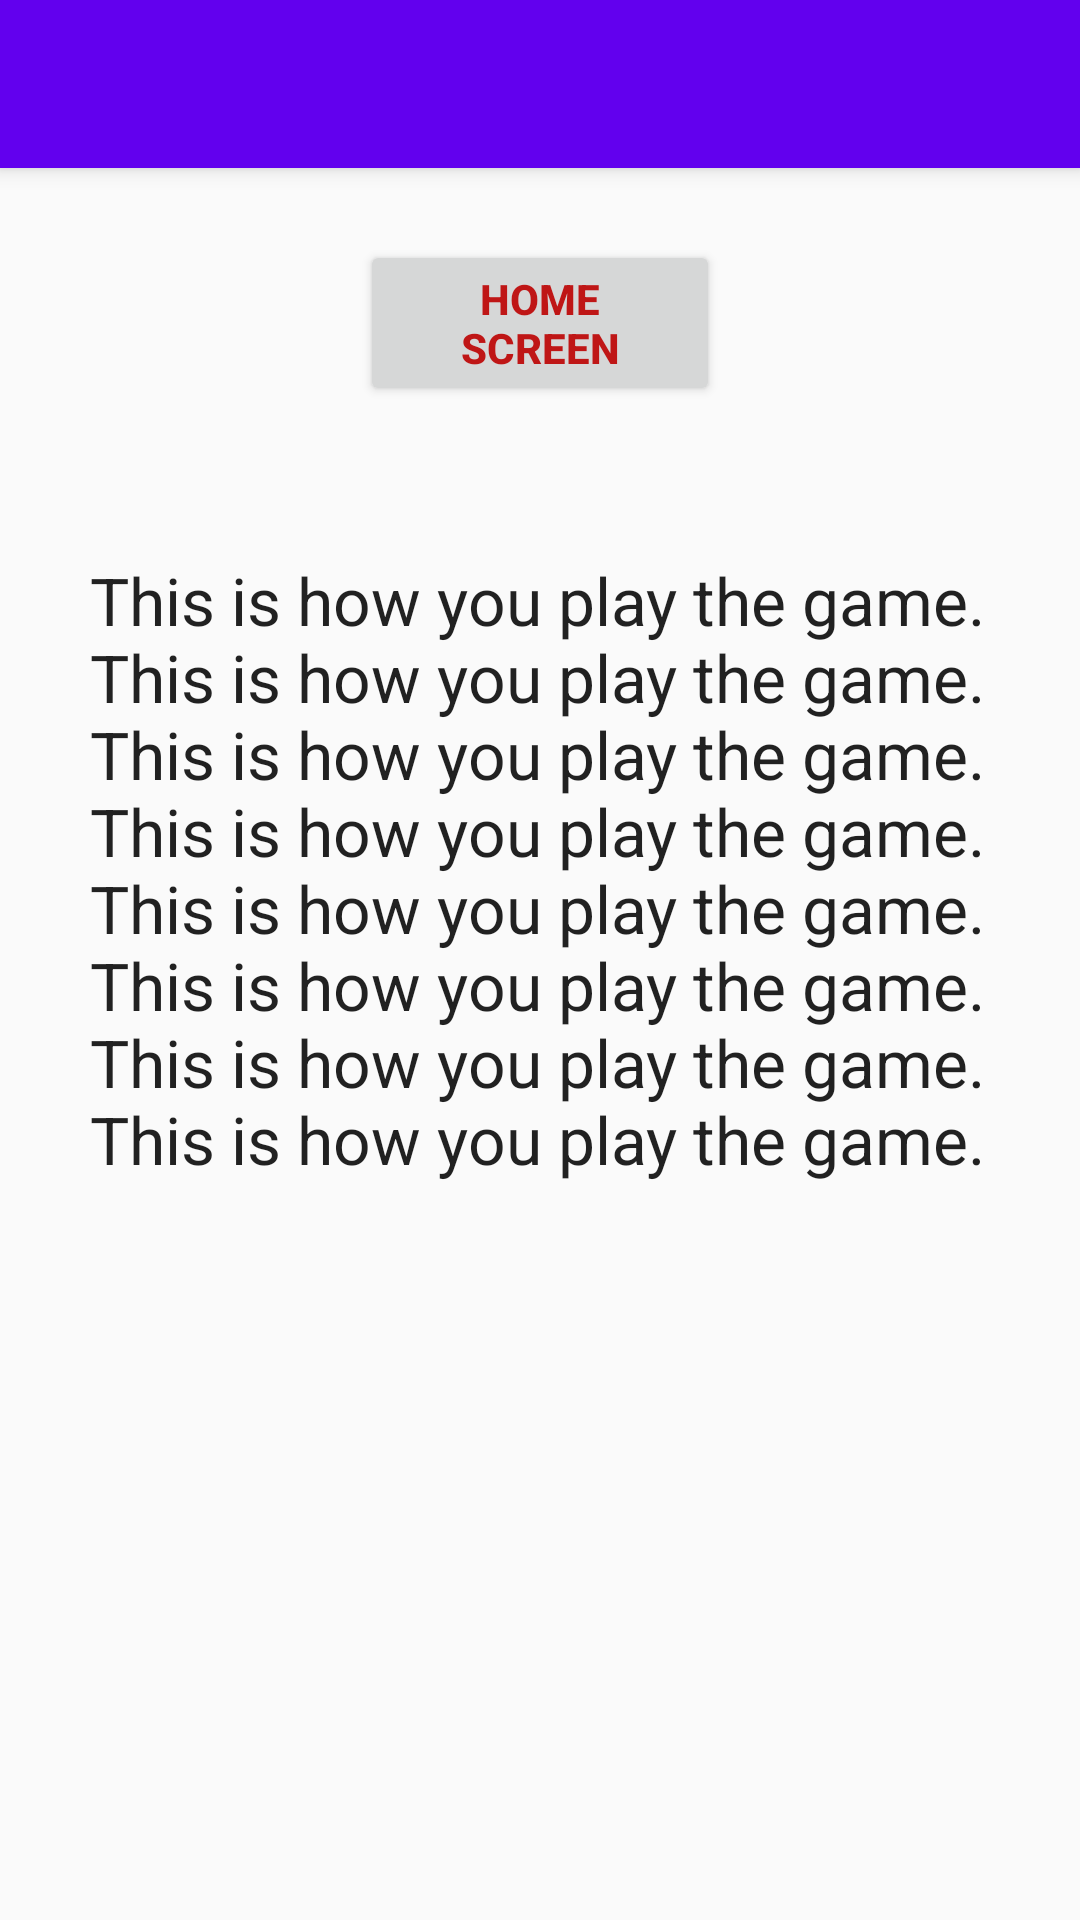

Produce the Android XML layout that renders to this screen, including the resource entries it uses.
<!-- AndroidManifest.xml: application theme AppTheme -->
<!-- res/layout/help_main.xml -->
<?xml version="1.0" encoding="utf-8"?>
<android.support.design.widget.CoordinatorLayout xmlns:android="http://schemas.android.com/apk/res/android"
    xmlns:app="http://schemas.android.com/apk/res-auto"
    xmlns:tools="http://schemas.android.com/tools"
    android:layout_width="match_parent"
    android:layout_height="match_parent"
    android:fitsSystemWindows="true"
    tools:context="noahprisament.myapplication.MainActivity">

    <android.support.design.widget.AppBarLayout
        android:layout_width="match_parent"
        android:layout_height="wrap_content"
        android:theme="@style/AppTheme.AppBarOverlay">

        <android.support.v7.widget.Toolbar
            android:id="@+id/toolbar"
            android:layout_width="match_parent"
            android:layout_height="?attr/actionBarSize"
            android:background="?attr/colorPrimary"
            app:popupTheme="@style/AppTheme.PopupOverlay" />

    </android.support.design.widget.AppBarLayout>

    <include layout="@layout/help_layout" />

</android.support.design.widget.CoordinatorLayout>
<!-- res/layout/help_layout.xml (included above) -->
<?xml version="1.0" encoding="utf-8"?>
<RelativeLayout xmlns:android="http://schemas.android.com/apk/res/android"
    xmlns:tools="http://schemas.android.com/tools"
    android:layout_width="match_parent"
    android:layout_height="match_parent">

    <android.support.design.widget.AppBarLayout
        android:layout_width="match_parent"
        android:layout_height="wrap_content"
        android:theme="@style/AppTheme.AppBarOverlay"
        android:id="@+id/helpToolbar">

    </android.support.design.widget.AppBarLayout>


    <Button
        android:layout_width="120dp"
        android:layout_height="wrap_content"
        android:text="@string/home"
        android:id="@+id/backFromHelpButton"
        android:textColor="#BF1616"
        android:shadowColor="#201303"
        android:textStyle="bold"
        android:layout_centerHorizontal="true"
        android:layout_alignParentTop="@id/helpToolbar"
        android:layout_marginTop="80dp" />

    <TextView
        android:layout_width="300dp"
        android:layout_height="wrap_content"
        android:textAppearance="?android:attr/textAppearanceLarge"
        android:id="@+id/textView"
        android:layout_below="@+id/backFromHelpButton"
        android:layout_centerHorizontal="true"
        android:layout_marginTop="50dp"
        android:text="This is how you play the game. This is how you play the game. This is how you play the game. This is how you play the game. This is how you play the game. This is how you play the game. This is how you play the game. This is how you play the game. " />

</RelativeLayout>
<!-- resources referenced by this layout -->
<resources>
  <string name="home">Home Screen</string>
  <style name="AppTheme.AppBarOverlay" parent="ThemeOverlay.AppCompat.Dark.ActionBar" />
  <style name="AppTheme.PopupOverlay" parent="ThemeOverlay.AppCompat.Light" />
  <style name="AppTheme" parent="Theme.AppCompat.Light.DarkActionBar">
          
          <item name="colorPrimary">@color/colorPrimary</item>
          <item name="colorPrimaryDark">@color/colorPrimaryDark</item>
          <item name="colorAccent">@color/colorAccent</item>
      </style>
  <!-- not gathered from this repository: default colours our renderer supplied (Android Studio template values) -->
  <color name="colorPrimary">#FF6200EE</color>
  <color name="colorPrimaryDark">#FF3700B3</color>
  <color name="colorAccent">#FF03DAC5</color>
</resources>
